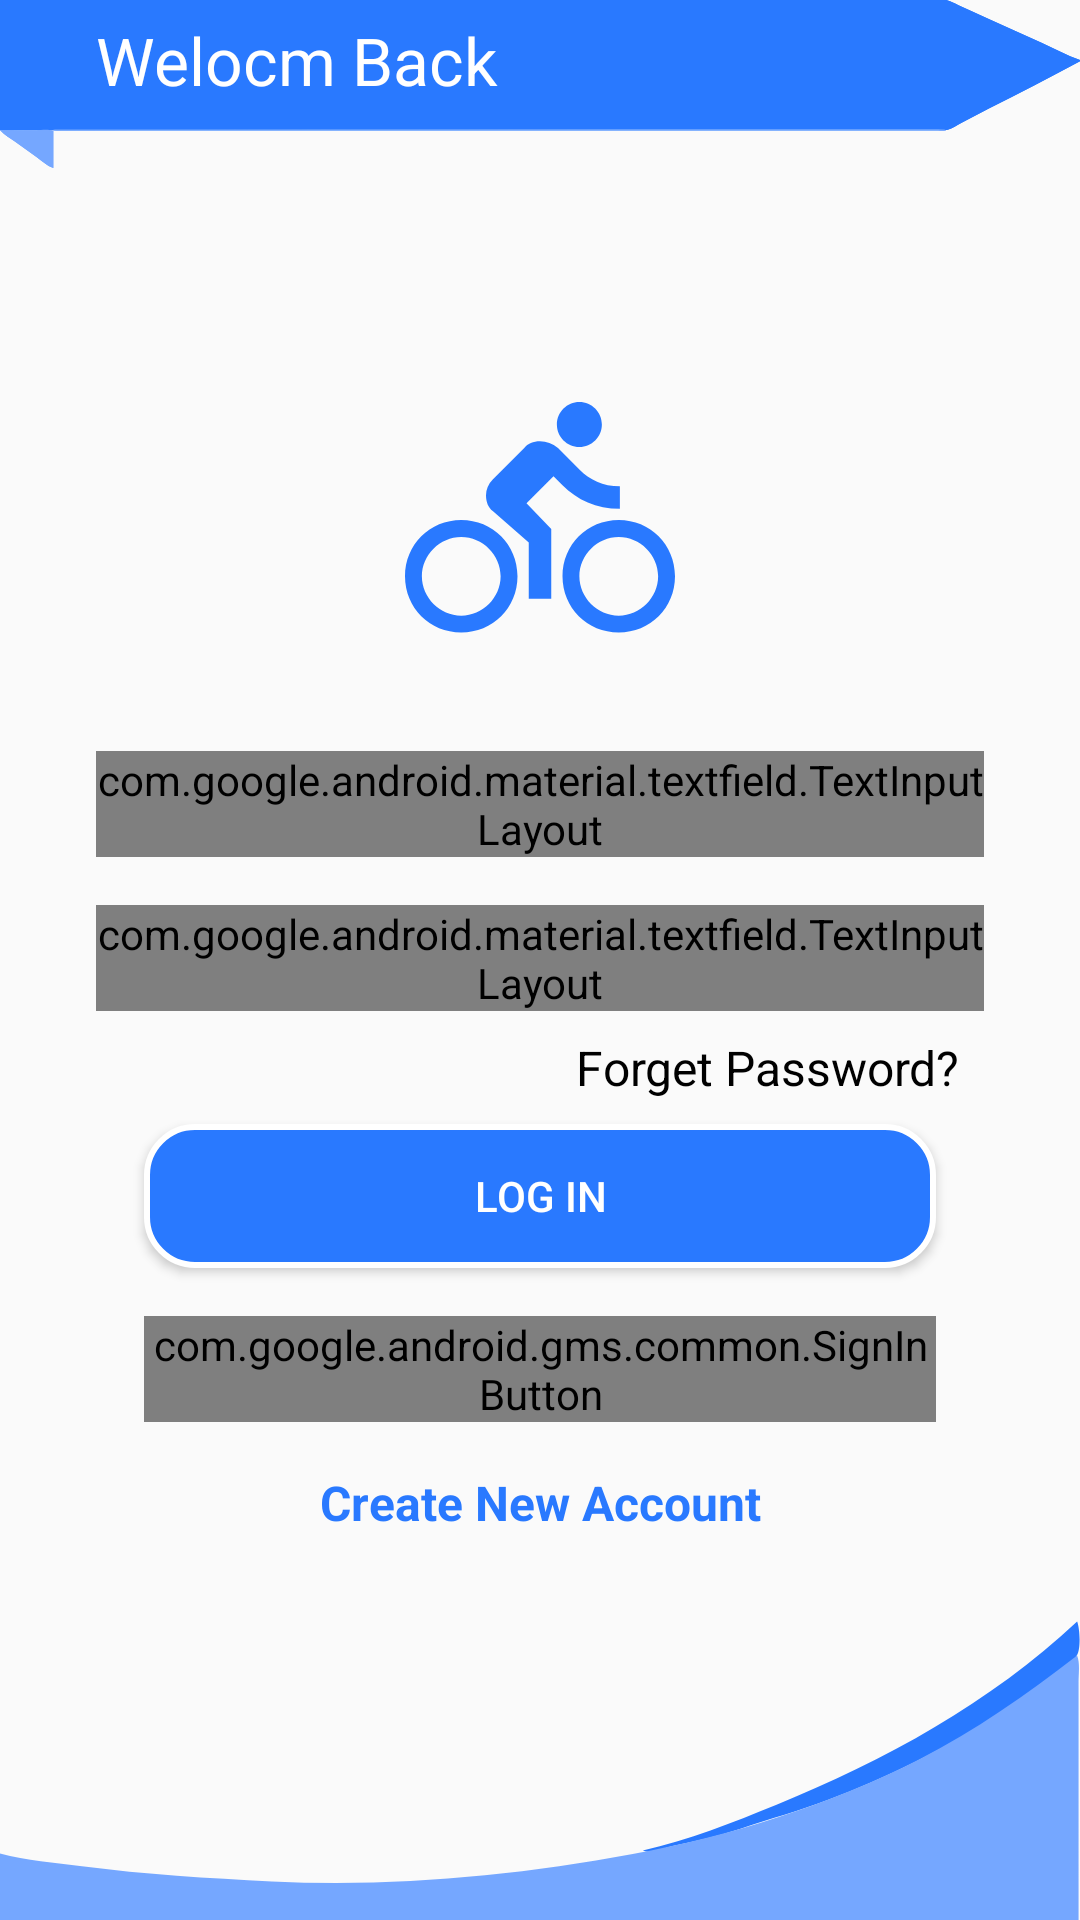

Reconstruct the res/layout file that produces this screen, plus the resources it refers to.
<!-- AndroidManifest.xml: application theme AppTheme.NoActionBar -->
<!-- res/layout/activity_log_in.xml -->
<?xml version="1.0" encoding="utf-8"?>
<layout xmlns:android="http://schemas.android.com/apk/res/android"
    xmlns:app="http://schemas.android.com/apk/res-auto">

    <FrameLayout
        android:layout_width="match_parent"
        android:layout_height="match_parent">

        <ImageView
            android:layout_width="match_parent"
            android:layout_height="wrap_content"
            android:layout_gravity="bottom"
            android:background="@drawable/footer" />

        <androidx.constraintlayout.widget.ConstraintLayout
            android:id="@+id/log_in_layout"
            android:layout_width="match_parent"
            android:layout_height="wrap_content"
            android:layout_gravity="center"
            android:elevation="10dp"
            app:layout_constraintBottom_toBottomOf="parent"
            app:layout_constraintEnd_toEndOf="parent"
            app:layout_constraintHorizontal_bias="0.0"
            app:layout_constraintStart_toStartOf="parent"
            app:layout_constraintTop_toTopOf="parent">

            <Button
                android:id="@+id/log_in_button"
                android:layout_width="0dp"
                android:layout_height="wrap_content"
                android:layout_marginStart="16dp"
                android:layout_marginTop="8dp"
                android:layout_marginEnd="16dp"
                android:background="@drawable/sign_up_button_back"
                android:elevation="8dp"
                android:text="Log In"
                android:textColor="#FFFFFF"
                app:layout_constraintEnd_toEndOf="@+id/textInputLayout_password"
                app:layout_constraintHorizontal_bias="0.0"
                app:layout_constraintStart_toStartOf="@+id/textInputLayout_password"
                app:layout_constraintTop_toBottomOf="@+id/textView3" />

            <ImageView
                android:id="@+id/imageView2"
                android:layout_width="wrap_content"
                android:layout_height="wrap_content"
                android:layout_marginTop="16dp"
                android:src="@drawable/ic_my_icon"
                app:layout_constraintEnd_toEndOf="parent"
                app:layout_constraintStart_toStartOf="parent"
                app:layout_constraintTop_toTopOf="parent" />

            <TextView
                android:id="@+id/textView3"
                android:layout_width="wrap_content"
                android:layout_height="wrap_content"
                android:layout_marginTop="8dp"
                android:layout_marginEnd="8dp"
                android:text="Forget Password?"
                android:textColor="#000"
                android:textSize="16sp"
                app:layout_constraintEnd_toEndOf="@+id/textInputLayout_password"
                app:layout_constraintTop_toBottomOf="@+id/textInputLayout_password" />

            <TextView
                android:id="@+id/log_in_create_new_acc_tv"
                android:layout_width="wrap_content"
                android:layout_height="wrap_content"
                android:layout_marginTop="16dp"
                android:layout_marginBottom="16dp"
                android:text="Create New Account"
                android:textColor="@color/colorPrimaryDark"
                android:textSize="16sp"
                android:textStyle="bold"
                app:layout_constraintBottom_toBottomOf="parent"
                app:layout_constraintEnd_toEndOf="@+id/googleSignInButton"
                app:layout_constraintStart_toStartOf="@+id/googleSignInButton"
                app:layout_constraintTop_toBottomOf="@+id/googleSignInButton" />

            <com.google.android.gms.common.SignInButton
                android:id="@+id/googleSignInButton"
                android:layout_width="0dp"
                android:layout_height="wrap_content"
                android:layout_marginTop="16dp"
                app:layout_constraintEnd_toEndOf="@+id/log_in_button"
                app:layout_constraintStart_toStartOf="@+id/log_in_button"
                app:layout_constraintTop_toBottomOf="@+id/log_in_button" />

            <com.google.android.material.textfield.TextInputLayout
                android:id="@+id/textInputLayout_password"
                style="@style/Widget.MaterialComponents.TextInputLayout.OutlinedBox"
                android:layout_width="0dp"
                android:layout_height="wrap_content"
                android:layout_marginTop="16dp"
                app:layout_constraintEnd_toEndOf="@+id/textInputLayout_email"
                app:layout_constraintStart_toStartOf="@+id/textInputLayout_email"
                app:layout_constraintTop_toBottomOf="@+id/textInputLayout_email"
                app:passwordToggleEnabled="true">

                <com.google.android.material.textfield.TextInputEditText
                    android:id="@+id/password_text_input"
                    android:layout_width="match_parent"
                    android:layout_height="wrap_content"
                    android:hint="Enter Password"
                    android:inputType="textPassword"
                    android:maxLines="1" />
            </com.google.android.material.textfield.TextInputLayout>

            <com.google.android.material.textfield.TextInputLayout
                android:id="@+id/textInputLayout_email"
                style="@style/Widget.MaterialComponents.TextInputLayout.OutlinedBox"
                android:layout_width="0dp"
                android:layout_height="wrap_content"
                android:layout_marginStart="32dp"
                android:layout_marginTop="32dp"
                android:layout_marginEnd="32dp"
                app:layout_constraintEnd_toEndOf="parent"
                app:layout_constraintStart_toStartOf="parent"
                app:layout_constraintTop_toBottomOf="@+id/imageView2">

                <com.google.android.material.textfield.TextInputEditText
                    android:id="@+id/email_text_input"
                    android:layout_width="match_parent"
                    android:layout_height="wrap_content"
                    android:hint="Enter Email"
                    android:inputType="textEmailAddress"
                    android:maxLines="1" />
            </com.google.android.material.textfield.TextInputLayout>
        </androidx.constraintlayout.widget.ConstraintLayout>

        <com.google.android.material.appbar.AppBarLayout
            style="@style/AppTheme.AppBarOverlay"
            android:layout_width="match_parent"
            android:layout_height="?attr/actionBarSize"
            android:background="@drawable/ic_label_background"
            app:elevation="0dp">

            <androidx.appcompat.widget.Toolbar
                style="@style/AppTheme.PopupOverlay"
                android:layout_width="match_parent"
                android:layout_height="match_parent"
                android:background="@drawable/ic_label_background">

                <TextView
                    android:id="@+id/close_frag_tv"
                    style="@style/TextAppearance.AppCompat.Large"
                    android:layout_width="match_parent"
                    android:layout_height="?attr/actionBarSize"
                    android:layout_gravity="top"
                    android:paddingStart="16dp"
                    android:gravity="center_vertical"
                    android:paddingBottom="16dp"
                    android:text="Welocm Back"
                    android:textColor="@color/white" />
            </androidx.appcompat.widget.Toolbar>
        </com.google.android.material.appbar.AppBarLayout>
    </FrameLayout>
</layout>
<!-- resources referenced by this layout -->
<resources>
  <color name="colorPrimaryDark">#2979ff</color>
  <color name="white">#FFFFFF</color>
  <!-- drawable footer (drawable) -->
  <?xml version="1.0" encoding="utf-8"?>
  <vector xmlns:android="http://schemas.android.com/apk/res/android"
      android:width="200dp"
      android:height="100dp"
      android:viewportWidth="751"
      android:viewportHeight="194"
      >
      <path
          android:pathData="M749,1C688.422,53.756 614.715,91.218 540,119.424C509.904,130.785 478.564,142.485 447,149C453.18,151.569 460.815,147.676 467,146.36C483.062,142.945 499.307,139.846 515,134.96C535.317,128.634 555.917,123.455 576,116.308C616.997,101.717 656.601,83.691 694,61.396C707.726,53.213 721.092,44.265 734,34.849C738.574,31.512 746.074,27.669 748.972,22.7C751.603,18.189 750.959,5.668 749,1z"
          android:fillColor="@color/colorPrimary"
          android:strokeColor="#00000000"/>
  
      <path
          android:pathData="M749,23C713.765,48.31 678.34,71.637 639,90.219C576.196,119.885 508.198,139.472 440,151.321C357.117,165.721 273.144,172.724 189,169.039C144.766,167.102 101.042,164.57 57,159.285C38.098,157.018 18.531,155.565 0,151L0,194L750,194L750,74L750,40C750,34.65 751.085,27.969 749,23z"
          android:fillColor="@color/colorAccent"
          android:strokeColor="#00000000"/>
  
  </vector>
  <!-- drawable ic_label_background: vector/xml drawable (drawable, 2490 chars, omitted) -->
  <!-- drawable ic_my_icon (drawable) -->
  <vector android:height="90dp" android:tint="@color/colorPrimary"
      android:viewportHeight="24.0" android:viewportWidth="24.0"
      android:width="90dp" xmlns:android="http://schemas.android.com/apk/res/android">
      <path android:fillColor="#FF000000" android:pathData="M15.5,5.5c1.1,0 2,-0.9 2,-2s-0.9,-2 -2,-2 -2,0.9 -2,2 0.9,2 2,2zM5,12c-2.8,0 -5,2.2 -5,5s2.2,5 5,5 5,-2.2 5,-5 -2.2,-5 -5,-5zM5,20.5c-1.9,0 -3.5,-1.6 -3.5,-3.5s1.6,-3.5 3.5,-3.5 3.5,1.6 3.5,3.5 -1.6,3.5 -3.5,3.5zM10.8,10.5l2.4,-2.4 0.8,0.8c1.3,1.3 3,2.1 5.1,2.1L19.1,9c-1.5,0 -2.7,-0.6 -3.6,-1.5l-1.9,-1.9c-0.5,-0.4 -1,-0.6 -1.6,-0.6s-1.1,0.2 -1.4,0.6L7.8,8.4c-0.4,0.4 -0.6,0.9 -0.6,1.4 0,0.6 0.2,1.1 0.6,1.4L11,14v5h2v-6.2l-2.2,-2.3zM19,12c-2.8,0 -5,2.2 -5,5s2.2,5 5,5 5,-2.2 5,-5 -2.2,-5 -5,-5zM19,20.5c-1.9,0 -3.5,-1.6 -3.5,-3.5s1.6,-3.5 3.5,-3.5 3.5,1.6 3.5,3.5 -1.6,3.5 -3.5,3.5z"/>
  </vector>
  <!-- drawable sign_up_button_back (drawable) -->
  <?xml version="1.0" encoding="utf-8"?>
  <shape xmlns:android="http://schemas.android.com/apk/res/android">
  
      <solid android:color="@color/colorPrimary"/>
      <stroke android:color="#FFFFFF"
          android:width="2dp"/>
      <corners android:radius="16dp"/>
  </shape>
  <style name="AppTheme.AppBarOverlay" parent="ThemeOverlay.AppCompat.Dark.ActionBar" />
  <style name="AppTheme.PopupOverlay" parent="ThemeOverlay.AppCompat.Light" />
  <style name="AppTheme.NoActionBar">
          <item name="windowActionBar">false</item>
          <item name="windowNoTitle">true</item>
      </style>
  <color name="colorPrimary">#2979ff</color>
  <color name="colorAccent">#75a7ff</color>
</resources>
